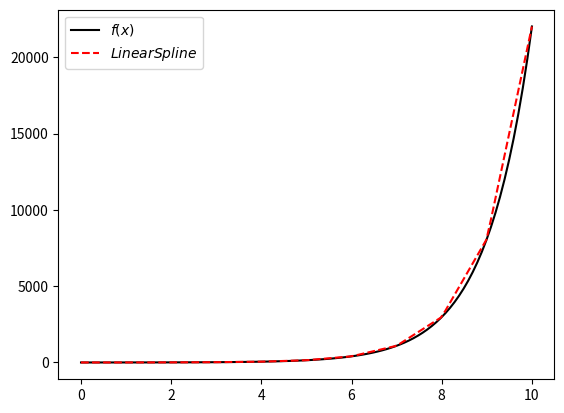
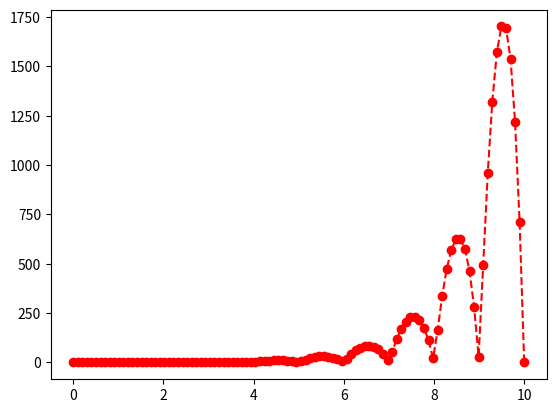

Python code for these plots, in order:
import matplotlib.pyplot as plt
import numpy as np
import math
from numpy.linalg import inv


def driver():
    f = lambda x: math.exp(x)
    a = 0
    b = 10

    """ create points you want to evaluate at"""
    Neval = 100
    xeval = np.linspace(a, b, Neval)

    """ number of intervals"""
    Nint = 10

    """evaluate the linear spline"""
    yeval = eval_lin_spline(xeval, Neval, a, b, f, Nint)

    """ evaluate f at the evaluation points"""
    fex = np.zeros(Neval)
    for j in range(Neval):
        fex[j] = f(xeval[j])

    plt.figure()
    plt.plot(xeval, fex, "k", label="$f(x)$")
    plt.plot(xeval, yeval, "r--", label="$Linear Spline$")
    plt.legend()
    plt.show()

    err = abs(yeval - fex)
    plt.figure()
    plt.plot(xeval, err, "ro--", label="error")
    plt.show()


def eval_lin_spline(xeval, Neval, a, b, f, Nint):
    """create the intervals for piecewise approximations"""
    xint = np.linspace(a, b, Nint + 1)

    """create vector to store the evaluation of the linear splines"""
    yeval = np.zeros(Neval)

    for jint in range(Nint):
        """find indices of xeval in interval (xint(jint),xint(jint+1))"""
        """let ind denote the indices in the intervals"""
        """let n denote the length of ind"""
        ind = subintervalFind(xint, xeval, interval=jint)
        n = len(ind)

        """temporarily store your info for creating a line in the interval of 
         interest"""
        a1 = xint[jint]
        fa1 = f(a1)
        b1 = xint[jint + 1]
        fb1 = f(b1)

        for kk in range(n):
            """use your line evaluator to evaluate the lines at each of the points
            in the interval"""
            line = lineGenerator(a1, fa1, b1, fb1)
            """yeval(ind(kk)) = call your line evaluator at xeval(ind(kk)) with 
           the points (a1,fa1) and (b1,fb1)"""
            yeval[ind[kk]] = line(xeval[ind[kk]])
    return yeval


def subintervalFind(xint, xeval, interval):
    if len(xint) <= (interval + 1):
        print("error: inputted interval not valid")
        return []
    a, b = xint[interval], xint[interval + 1]
    ind = np.where((xeval >= a) & (xeval <= b))
    return ind[0]


def lineGenerator(x0, fx0, x1, fx1):
    if x0 == x1:
        print("error: x0=x1. line generator requires two separate points x0 and x1")
    m = (fx1 - fx0) / (x1 - x0)
    f = lambda x: fx0 + m * (x - x0)
    return f


driver()
# if __name__ == "__main__":
#     # run the drivers only if this is called from the command line
#     driver()
